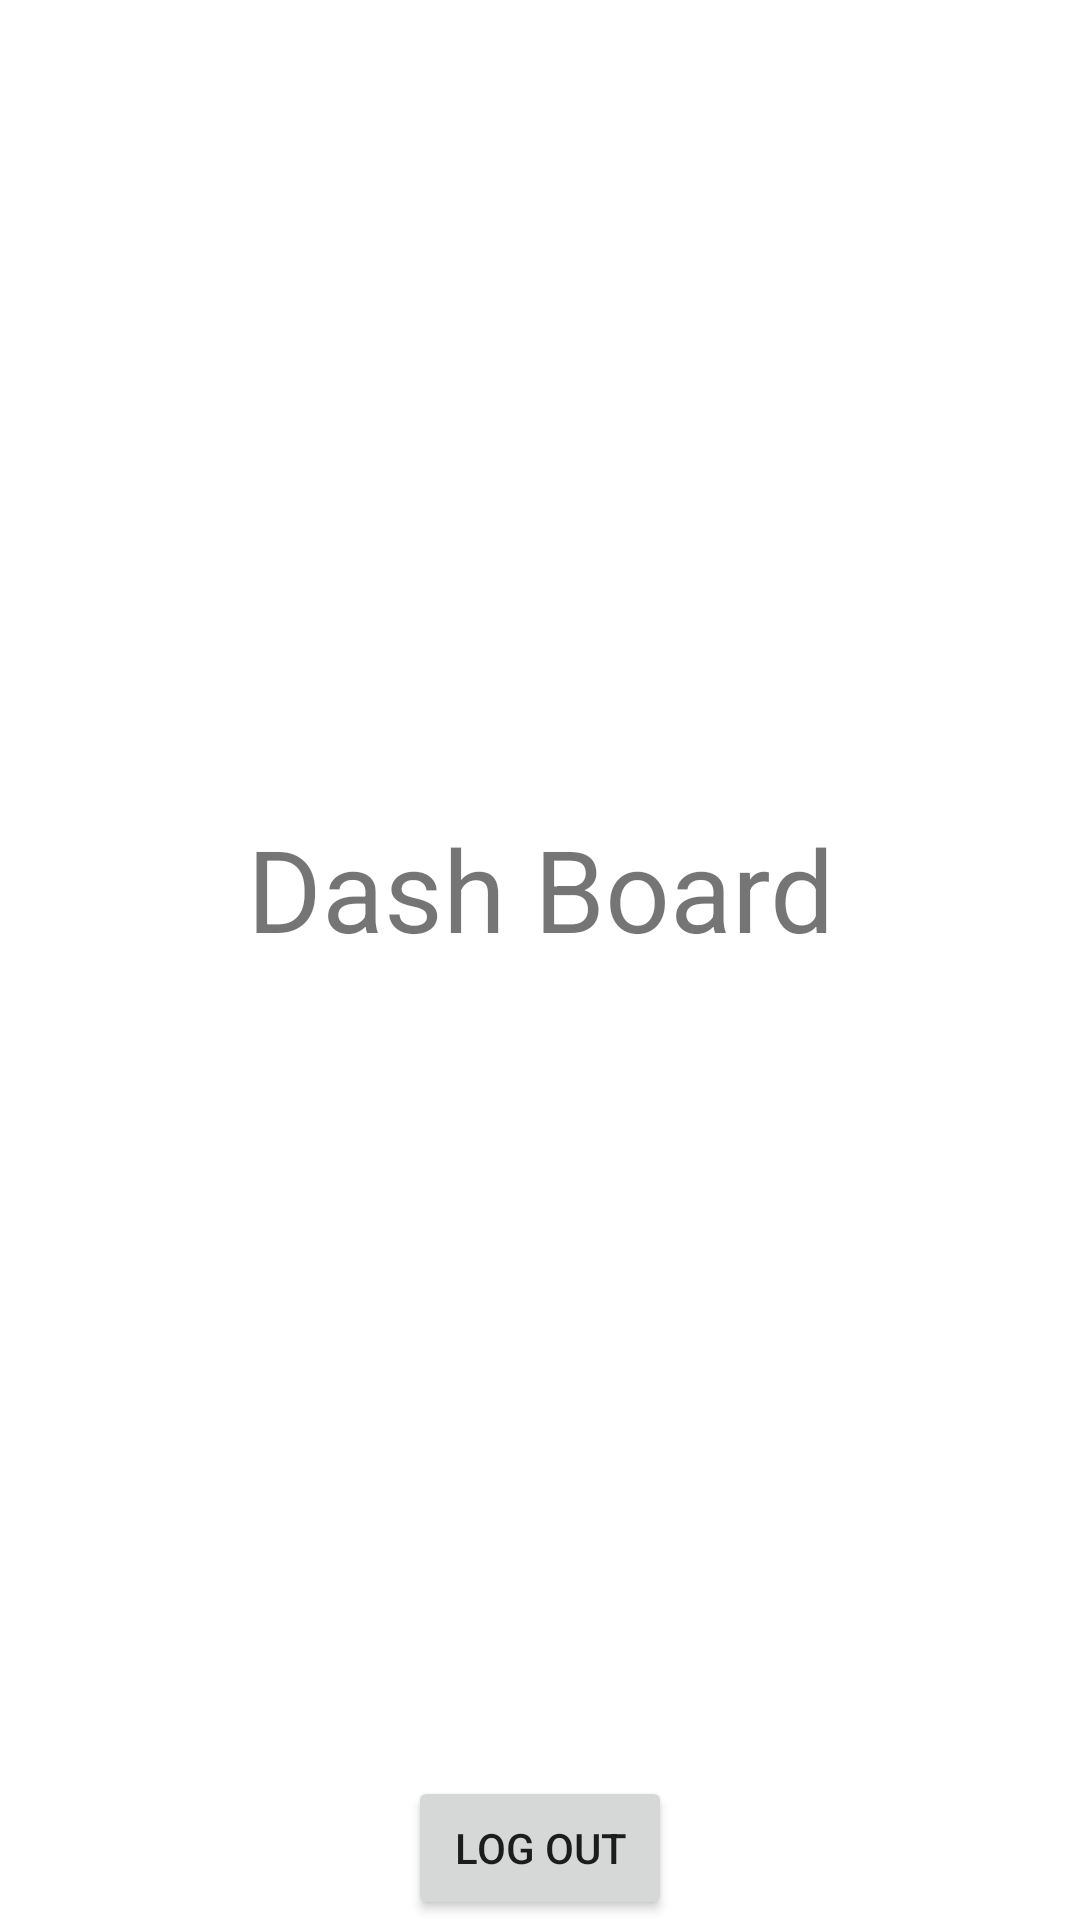

Produce the Android XML layout that renders to this screen, including the resource entries it uses.
<!-- AndroidManifest.xml: application theme Theme.FireBaseEmail -->
<!-- res/layout/activity_main.xml -->
<?xml version="1.0" encoding="utf-8"?>
<androidx.constraintlayout.widget.ConstraintLayout xmlns:android="http://schemas.android.com/apk/res/android"
    xmlns:app="http://schemas.android.com/apk/res-auto"
    xmlns:tools="http://schemas.android.com/tools"
    android:layout_width="match_parent"
    android:layout_height="match_parent"
    tools:context=".MainActivity">

    <ImageView
        android:id="@+id/more_options"
        android:layout_width="wrap_content"
        android:layout_height="wrap_content"
        android:layout_marginTop="16dp"
        app:layout_constraintEnd_toEndOf="parent"
        app:layout_constraintHorizontal_bias="0.952"
        app:layout_constraintStart_toStartOf="parent"
        app:layout_constraintTop_toTopOf="parent"
        app:srcCompat="@drawable/ic_baseline_more_vert_24" />

    <TextView
        android:layout_width="wrap_content"
        android:layout_height="wrap_content"
        android:text="Dash Board"
        android:textSize="38sp"
        app:layout_constraintBottom_toTopOf="@+id/log_out"
        app:layout_constraintEnd_toEndOf="parent"
        app:layout_constraintStart_toStartOf="parent"
        app:layout_constraintTop_toTopOf="parent" />

    <Button
        android:id="@+id/log_out"
        android:layout_width="wrap_content"
        android:layout_height="wrap_content"
        android:text="Log Out"
        app:layout_constraintBottom_toBottomOf="parent"
        app:layout_constraintEnd_toEndOf="parent"
        app:layout_constraintStart_toStartOf="parent" />

    <TextView
        android:id="@+id/textView2"
        android:layout_width="wrap_content"
        android:layout_height="wrap_content"
        android:text="Please verify your email address"
        android:textColor="#06ADF8"
        android:visibility="gone"
        app:layout_constraintEnd_toEndOf="parent"
        app:layout_constraintHorizontal_bias="0.484"
        app:layout_constraintStart_toStartOf="parent"
        app:layout_constraintTop_toBottomOf="@+id/more_options" />

    <Button
        android:id="@+id/btn_verify"
        android:layout_width="wrap_content"
        android:layout_height="wrap_content"
        android:layout_marginTop="32dp"
        android:text="Verify Now"
        android:visibility="gone"
        app:layout_constraintEnd_toEndOf="parent"
        app:layout_constraintStart_toStartOf="parent"
        app:layout_constraintTop_toBottomOf="@+id/textView2" />

</androidx.constraintlayout.widget.ConstraintLayout>
<!-- resources referenced by this layout -->
<resources>
  <style name="Theme.FireBaseEmail" parent="Theme.MaterialComponents.DayNight.NoActionBar">
          
          <item name="colorPrimary">@color/purple_500</item>
          <item name="colorPrimaryVariant">@color/purple_700</item>
          <item name="colorOnPrimary">@color/white</item>
          
          <item name="colorSecondary">@color/teal_200</item>
          <item name="colorSecondaryVariant">@color/teal_700</item>
          <item name="colorOnSecondary">@color/black</item>
          
          <item name="android:statusBarColor" tools:targetApi="l">?attr/colorPrimaryVariant</item>
          
      </style>
  <!-- not gathered from this repository: default colours our renderer supplied (Android Studio template values) -->
  <color name="purple_500">#FF6200EE</color>
  <color name="purple_700">#FF3700B3</color>
  <color name="teal_200">#FF03DAC5</color>
  <color name="teal_700">#FF018786</color>
  <color name="black">#FF000000</color>
  <color name="white">#FFFFFFFF</color>
</resources>
